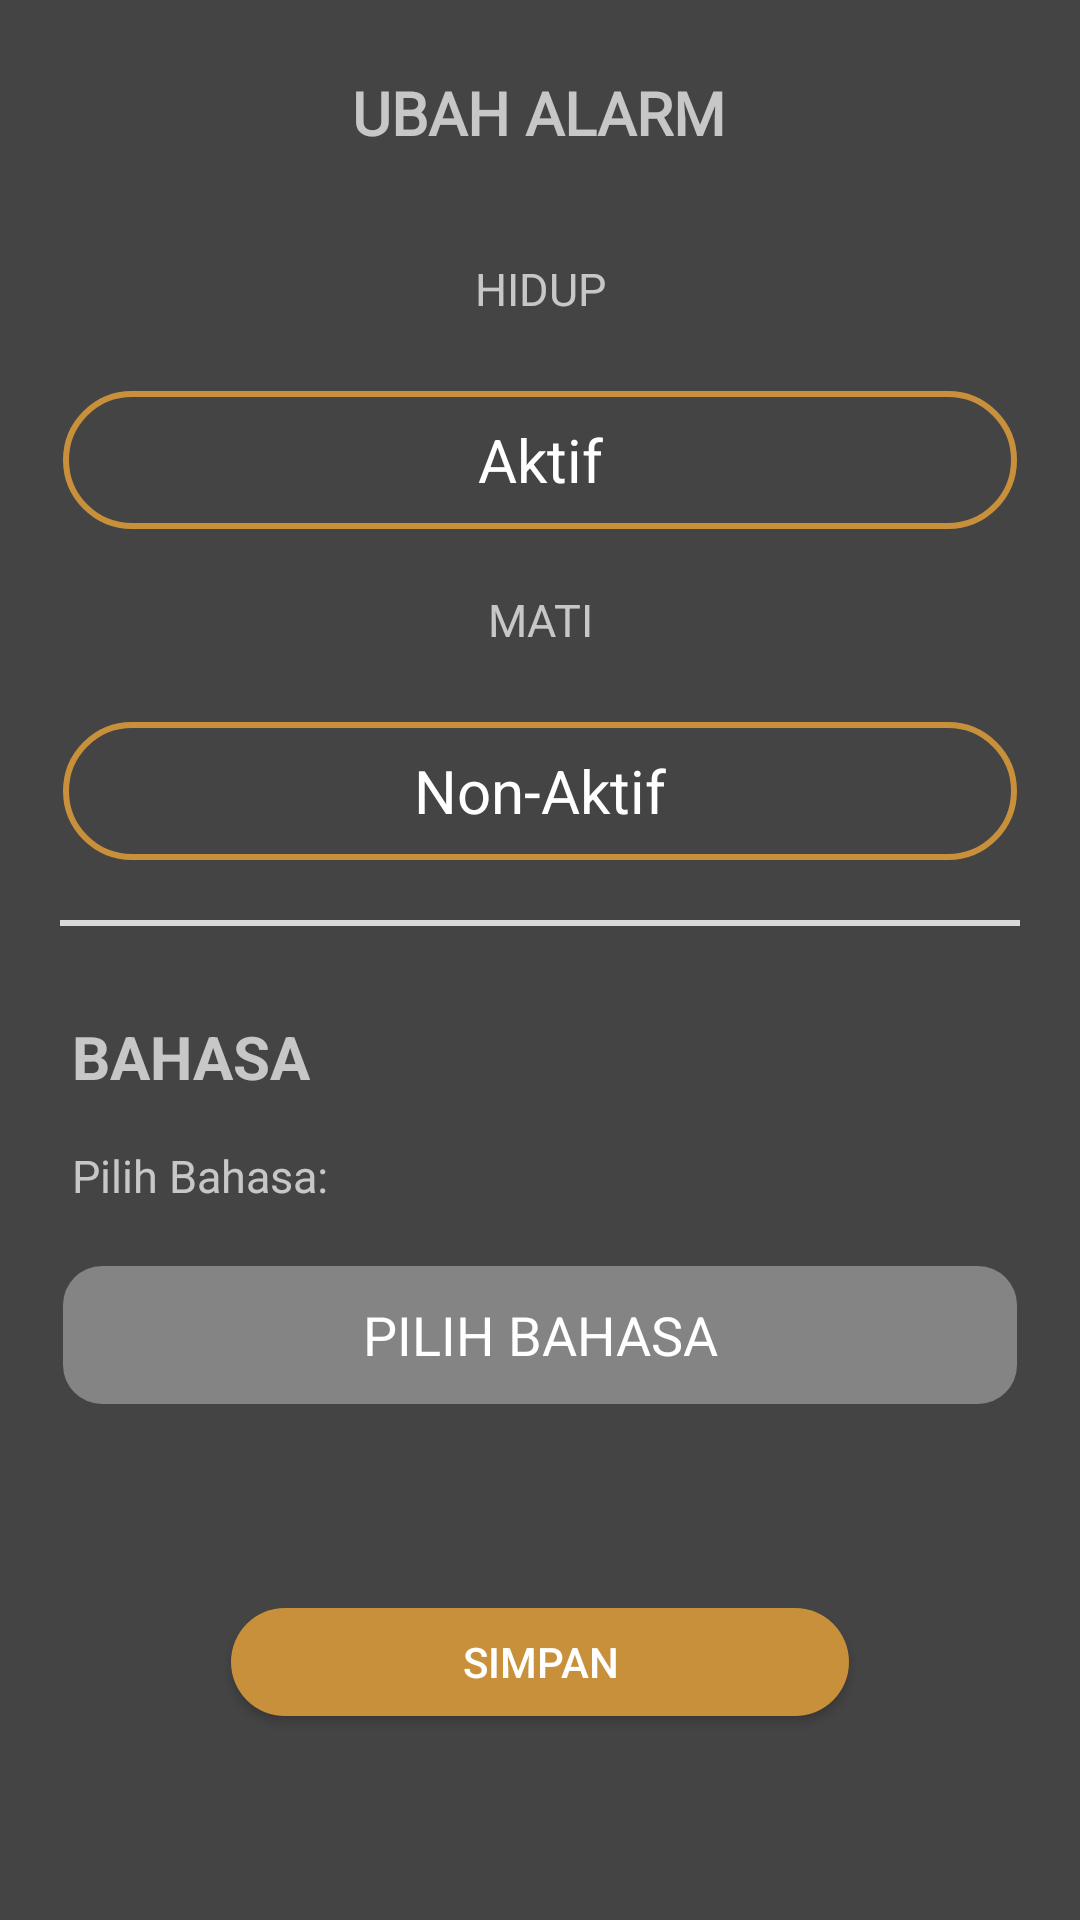

Android layout source for this screen:
<!-- AndroidManifest.xml: application theme Theme.Design.NoActionBar -->
<!-- res/layout/activity_set_alarm.xml -->
<?xml version="1.0" encoding="utf-8"?>
<androidx.constraintlayout.widget.ConstraintLayout xmlns:android="http://schemas.android.com/apk/res/android"
    xmlns:app="http://schemas.android.com/apk/res-auto"
    xmlns:tools="http://schemas.android.com/tools"
    android:layout_width="match_parent"
    android:layout_height="match_parent"
    android:background="#444444"
    tools:context=".SetAlarm">

    <TextView
        android:id="@+id/textView9"
        android:layout_width="wrap_content"
        android:layout_height="wrap_content"
        android:layout_marginTop="24dp"
        android:layout_marginEnd="25dp"
        android:fontFamily="@font/roboto_bold"
        android:text="UBAH ALARM"
        android:textSize="20dp"
        android:textStyle="bold"
        app:layout_constraintEnd_toEndOf="parent"
        app:layout_constraintStart_toEndOf="@+id/btnback3"
        app:layout_constraintTop_toTopOf="parent" />

    <ImageButton
        android:id="@+id/btnback3"
        android:layout_width="wrap_content"
        android:layout_height="wrap_content"
        android:layout_marginStart="24dp"
        android:layout_marginTop="24dp"
        android:background="#444444"
        app:layout_constraintStart_toStartOf="parent"
        app:layout_constraintTop_toTopOf="parent"
        app:srcCompat="@drawable/baseline_arrow_back_ios_24" />


    <TextView
        android:id="@+id/textTahunAlbum"
        android:layout_width="wrap_content"
        android:layout_height="wrap_content"
        android:layout_marginTop="35dp"
        android:text="HIDUP"
        android:textSize="15dp"
        app:layout_constraintEnd_toEndOf="parent"
        app:layout_constraintStart_toStartOf="parent"
        app:layout_constraintTop_toBottomOf="@+id/textView9" />

    
    
    
    
    
    
    
    
    
    
    
    

    <TextView
        android:id="@+id/textView15"
        android:layout_width="wrap_content"
        android:layout_height="wrap_content"
        android:layout_marginTop="20dp"
        android:text="MATI"
        android:textSize="15sp"
        app:layout_constraintEnd_toEndOf="@+id/timeButtonOn"
        app:layout_constraintStart_toStartOf="@+id/timeButtonOn"
        app:layout_constraintTop_toBottomOf="@+id/timeButtonOn" />

    <View
        android:id="@+id/view"
        android:layout_width="320sp"
        android:layout_height="2sp"
        android:layout_marginTop="20dp"
        android:background="#d9d9d9"
        app:layout_constraintEnd_toEndOf="@+id/timeButtonOff"
        app:layout_constraintStart_toStartOf="@+id/timeButtonOff"
        app:layout_constraintTop_toBottomOf="@+id/timeButtonOff" />

    <TextView
        android:id="@+id/textJumlahLaguAlbum"
        android:layout_width="wrap_content"
        android:layout_height="wrap_content"
        android:layout_marginStart="24dp"
        android:layout_marginTop="30dp"
        android:text="BAHASA"
        android:textSize="20dp"
        android:textStyle="bold"
        app:layout_constraintStart_toStartOf="parent"
        app:layout_constraintTop_toBottomOf="@+id/view" />

    <TextView
        android:id="@+id/textView18"
        android:layout_width="wrap_content"
        android:layout_height="wrap_content"
        android:layout_marginStart="24dp"
        android:layout_marginTop="16dp"
        android:text="Pilih Bahasa:"
        android:textSize="15sp"
        app:layout_constraintStart_toStartOf="parent"
        app:layout_constraintTop_toBottomOf="@+id/textJumlahLaguAlbum" />


    <Button
        android:id="@+id/btnsimpan"
        android:layout_width="206dp"
        android:layout_height="36dp"
        android:background="@drawable/butonoren"
        android:text="SIMPAN"
        app:layout_constraintBottom_toBottomOf="parent"
        app:layout_constraintEnd_toEndOf="parent"
        app:layout_constraintStart_toStartOf="parent"
        app:layout_constraintTop_toBottomOf="@+id/dropdownbhs" />

    <Button
        android:id="@+id/timeButtonOn"
        style="?android:spinnerStyle"
        android:layout_width="318sp"
        android:layout_height="46sp"
        android:layout_marginTop="24dp"
        android:background="@drawable/bg_input"
        android:gravity="center"
        android:onClick="popTimePickerOn"
        android:text="Aktif"

        android:textSize="20dp"
        app:layout_constraintEnd_toEndOf="parent"
        app:layout_constraintStart_toStartOf="parent"
        app:layout_constraintTop_toBottomOf="@+id/textTahunAlbum" />

    <Button
        android:id="@+id/timeButtonOff"
        style="?android:spinnerStyle"
        android:layout_width="318sp"
        android:layout_height="46sp"
        android:layout_marginTop="24dp"
        android:background="@drawable/bg_input"
        android:gravity="center"
        android:onClick="popTimePickerOff"
        android:text="Non-Aktif"
        android:textSize="20dp"
        app:layout_constraintEnd_toEndOf="parent"
        app:layout_constraintStart_toStartOf="parent"
        app:layout_constraintTop_toBottomOf="@+id/textView15" />

    <AutoCompleteTextView
        android:id="@+id/dropdownbhs"
        android:layout_width="318dp"
        android:layout_height="46dp"
        android:layout_marginTop="20dp"
        android:background="@drawable/dropdown"
        android:drawableRight="@drawable/baseline_arrow_drop_down_24"
        android:editable="false"
        android:gravity="center"
        android:text="PILIH BAHASA"
        app:layout_constraintEnd_toEndOf="parent"
        app:layout_constraintStart_toStartOf="parent"
        app:layout_constraintTop_toBottomOf="@+id/textView18"

        style="@style/AutoCompleteTextViewStyle" />

</androidx.constraintlayout.widget.ConstraintLayout>
<!-- resources referenced by this layout -->
<resources>
  <!-- drawable baseline_keyboard_arrow_down_24 (drawable) -->
  <vector android:height="13dp" android:tint="#C9904B"
      android:viewportHeight="24" android:viewportWidth="24"
      android:width="13dp" xmlns:android="http://schemas.android.com/apk/res/android">
      <path android:fillColor="@android:color/white" android:pathData="M7.41,8.59L12,13.17l4.59,-4.58L18,10l-6,6 -6,-6 1.41,-1.41z"/>
  </vector>
  <!-- drawable bg_input (drawable) -->
  <?xml version="1.0" encoding="utf-8"?>
  <selector xmlns:android="http://schemas.android.com/apk/res/android">
  <item>
      <shape>
          <corners android:radius="50dp"/>
          <stroke android:color="#C9903B" android:width="2dp"/>
      </shape>
  </item>
  </selector>
  <!-- drawable butonoren (drawable) -->
  <?xml version="1.0" encoding="utf-8"?>
  <selector xmlns:android="http://schemas.android.com/apk/res/android">
      <item>
          <shape>
              <corners android:radius="50dp"/>
              <solid android:color="#c9903b"/>
          </shape>
      </item>
  </selector>
  <!-- drawable dropdown (drawable) -->
  <?xml version="1.0" encoding="utf-8"?>
  <selector xmlns:android="http://schemas.android.com/apk/res/android">
      <item>
          <shape>
              <corners android:radius="13dp"/>
              <solid android:color="#848484"></solid>
          </shape>
      </item>
  </selector>
  <style name="AutoCompleteTextViewStyle" parent="Widget.AppCompat.AutoCompleteTextView">
          <item name="android:popupBackground">#848484</item>
      </style>
</resources>
